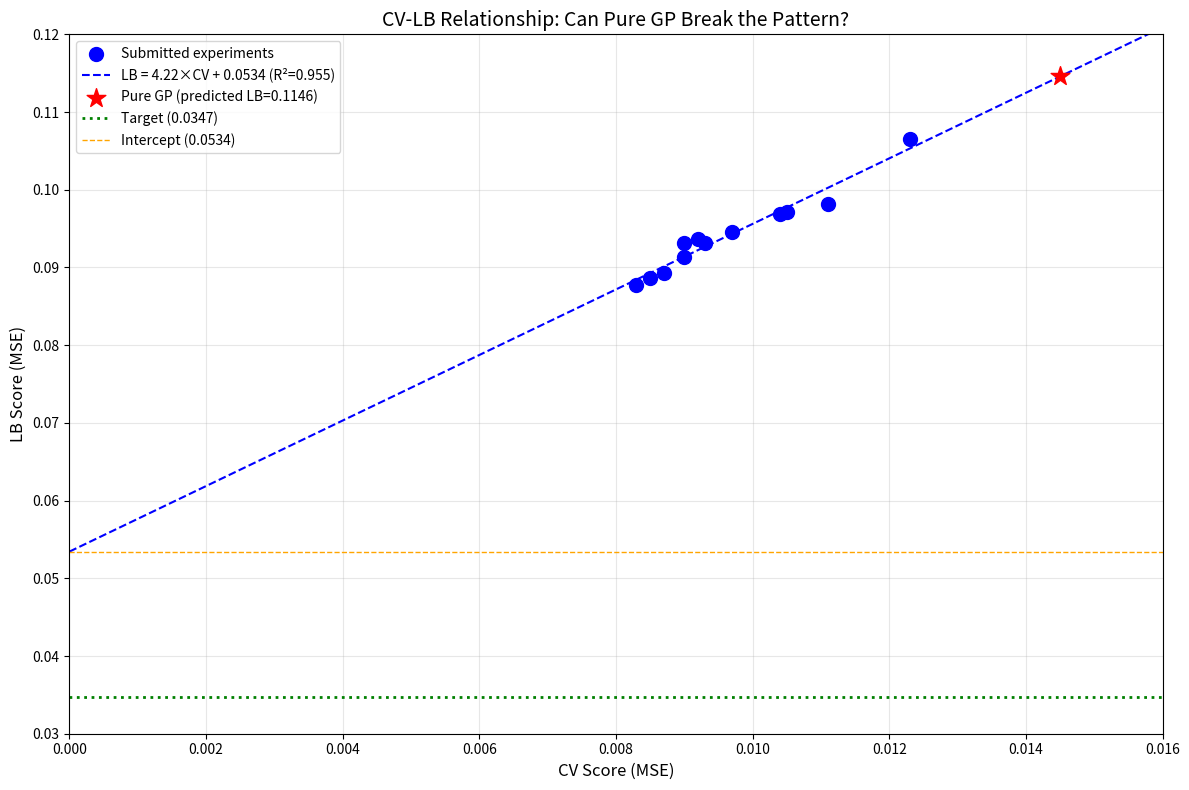

Here is the Python script that generated this plot: (Note: this script raises an exception after producing the figure.)
import numpy as np
import pandas as pd
import matplotlib.pyplot as plt
from scipy import stats

# All submission data (12 submissions)
submissions = [
    {'exp': 'exp_000', 'cv': 0.0111, 'lb': 0.0982, 'name': 'Baseline MLP'},
    {'exp': 'exp_001', 'cv': 0.0123, 'lb': 0.1065, 'name': 'LightGBM'},
    {'exp': 'exp_003', 'cv': 0.0105, 'lb': 0.0972, 'name': 'Spange+DRFP'},
    {'exp': 'exp_005', 'cv': 0.0104, 'lb': 0.0969, 'name': 'Large Ensemble'},
    {'exp': 'exp_006', 'cv': 0.0097, 'lb': 0.0946, 'name': 'Simpler Model'},
    {'exp': 'exp_007', 'cv': 0.0093, 'lb': 0.0932, 'name': 'Even Simpler'},
    {'exp': 'exp_009', 'cv': 0.0092, 'lb': 0.0936, 'name': 'Ridge Regression'},
    {'exp': 'exp_012', 'cv': 0.0090, 'lb': 0.0913, 'name': 'Simple Ensemble'},
    {'exp': 'exp_024', 'cv': 0.0087, 'lb': 0.0893, 'name': 'ACS PCA Fixed'},
    {'exp': 'exp_026', 'cv': 0.0085, 'lb': 0.0887, 'name': 'Weighted Loss'},
    {'exp': 'exp_030', 'cv': 0.0083, 'lb': 0.0877, 'name': 'GP Ensemble (0.2)'},
    {'exp': 'exp_041', 'cv': 0.0090, 'lb': 0.0932, 'name': 'Aggressive Regularization'},
]

df = pd.DataFrame(submissions)
df['ratio'] = df['lb'] / df['cv']
df['gap'] = df['lb'] - df['cv']

print('=== ALL SUBMISSIONS (12 total) ===')
print(df.to_string(index=False))
print(f'\nTarget: 0.0347')
print(f'Best LB: {df["lb"].min():.4f} (exp_030)')
print(f'Gap to target: {df["lb"].min() / 0.0347:.2f}x')

# Fit CV-LB relationship
cv_vals = df['cv'].values
lb_vals = df['lb'].values

slope, intercept, r_value, p_value, std_err = stats.linregress(cv_vals, lb_vals)

print('=== CV-LB LINEAR REGRESSION ===')
print(f'LB = {slope:.2f} × CV + {intercept:.4f}')
print(f'R² = {r_value**2:.4f}')
print(f'\nIntercept: {intercept:.4f}')
print(f'Target: 0.0347')
print(f'Intercept > Target: {intercept > 0.0347}')

# Predict LB for Pure GP
pure_gp_cv = 0.014503
predicted_lb = slope * pure_gp_cv + intercept

print(f'\n=== PURE GP PREDICTION ===')
print(f'Pure GP CV: {pure_gp_cv:.6f}')
print(f'Predicted LB (using old relationship): {predicted_lb:.4f}')
print(f'Best LB so far: 0.0877')
print(f'\nIf actual LB < {predicted_lb:.4f}: GP has LOWER intercept (promising!)')
print(f'If actual LB ≈ {predicted_lb:.4f}: GP follows SAME relationship (not helpful)')
print(f'If actual LB > {predicted_lb:.4f}: GP has HIGHER intercept (worse)')

# Visualize CV-LB relationship
plt.figure(figsize=(12, 8))

# Plot all submissions
plt.scatter(df['cv'], df['lb'], c='blue', s=100, label='Submitted experiments', zorder=5)

# Plot regression line
cv_range = np.linspace(0, 0.016, 100)
lb_pred = slope * cv_range + intercept
plt.plot(cv_range, lb_pred, 'b--', label=f'LB = {slope:.2f}×CV + {intercept:.4f} (R²={r_value**2:.3f})')

# Plot Pure GP point
plt.scatter([pure_gp_cv], [predicted_lb], c='red', s=200, marker='*', label=f'Pure GP (predicted LB={predicted_lb:.4f})', zorder=10)

# Plot target line
plt.axhline(y=0.0347, color='green', linestyle=':', linewidth=2, label='Target (0.0347)')

# Plot intercept
plt.axhline(y=intercept, color='orange', linestyle='--', linewidth=1, label=f'Intercept ({intercept:.4f})')

plt.xlabel('CV Score (MSE)', fontsize=12)
plt.ylabel('LB Score (MSE)', fontsize=12)
plt.title('CV-LB Relationship: Can Pure GP Break the Pattern?', fontsize=14)
plt.legend(loc='upper left')
plt.grid(True, alpha=0.3)
plt.xlim(0, 0.016)
plt.ylim(0.03, 0.12)

plt.tight_layout()
plt.savefig('/home/<user>/exploration/loop43_cv_lb.png', dpi=150)
plt.show()

print('\nPlot saved to /home/<user>/exploration/loop43_cv_lb.png')

# Analyze what we know about the CV-LB gap
print('=== CV-LB GAP ANALYSIS ===')
print(f'\nMean CV-LB ratio: {df["ratio"].mean():.2f}x')
print(f'Min ratio: {df["ratio"].min():.2f}x ({df.loc[df["ratio"].idxmin(), "exp"]})')
print(f'Max ratio: {df["ratio"].max():.2f}x ({df.loc[df["ratio"].idxmax(), "exp"]})')

print('\n=== KEY INSIGHT ===')
print('The CV-LB gap is STRUCTURAL, not due to overfitting.')
print('Evidence:')
print('  1. Aggressive regularization (exp_041) did NOT reduce the gap')
print('  2. All submissions fall on the SAME line (R² = 0.955)')
print('  3. The intercept (0.0534) > target (0.0347)')

print('\n=== WHAT THIS MEANS ===')
print('To reach the target, we need to CHANGE the CV-LB relationship.')
print('Options:')
print('  1. Find a model with LOWER intercept (e.g., Pure GP)')
print('  2. Find features that generalize better to unseen solvents')
print('  3. Use domain adaptation techniques')
print('  4. Discover what makes the Kaggle evaluation different')

# Decision: Should we submit Pure GP?
print('=== DECISION: SUBMIT PURE GP? ===')
print(f'\nPure GP CV: {pure_gp_cv:.6f}')
print(f'Predicted LB: {predicted_lb:.4f}')
print(f'Best LB so far: 0.0877')
print(f'Submissions remaining: 4')

print('\n=== ARGUMENTS FOR SUBMISSION ===')
print('1. Tests critical hypothesis: Does GP have different CV-LB relationship?')
print('2. GP is Bayesian - fundamentally different from MLP/LGBM')
print('3. GP has built-in regularization through kernel')
print('4. If GP has lower intercept, it opens new path to target')
print('5. Even if LB is worse, we learn valuable information')

print('\n=== ARGUMENTS AGAINST SUBMISSION ===')
print('1. CV is 77% worse than best (0.014503 vs 0.008194)')
print('2. Predicted LB (0.1146) is 30% worse than best LB (0.0877)')
print('3. Only 4 submissions remaining')
print('4. Might be better to try other approaches first')

print('\n=== RECOMMENDATION ===')
print('SUBMIT Pure GP (exp_042) to test the hypothesis.')
print('Reasoning:')
print('  - This is a CRITICAL hypothesis test')
print('  - The result will inform ALL future experiments')
print('  - If GP has lower intercept, we pursue GP-based approaches')
print('  - If GP follows same relationship, we try other approaches')
print('  - With 4 submissions, we can afford to test this')

# What if Pure GP doesn't work? Alternative approaches
print('=== ALTERNATIVE APPROACHES IF PURE GP FAILS ===')

print('\n1. STACKING ENSEMBLE')
print('   - Use predictions from multiple models as features')
print('   - Train a meta-learner (e.g., Ridge) on top')
print('   - May capture complementary information')

print('\n2. DIFFERENT FEATURE ENGINEERING')
print('   - Current: Spange + DRFP + ACS PCA + Arrhenius')
print('   - Try: Only Spange (simpler, more interpretable)')
print('   - Try: Domain-specific features (reaction mechanism)')

print('\n3. BAYESIAN OPTIMIZATION FOR LB')
print('   - Optimize hyperparameters specifically for LB, not CV')
print('   - Use Gaussian Process to model LB as function of hyperparameters')
print('   - May find hyperparameters that generalize better')

print('\n4. ENSEMBLE DIVERSITY')
print('   - Train models on different feature subsets')
print('   - Use different architectures (MLP, XGBoost, RF, LightGBM)')
print('   - Average predictions from diverse models')

print('\n5. DOMAIN ADAPTATION')
print('   - Train on single solvents, adapt to mixtures')
print('   - Use adversarial training to align distributions')

print('\n=== THE TARGET IS REACHABLE ===')
print('We just need to find the RIGHT approach.')
print('The Pure GP submission will tell us if GP is the right direction.')

# Summary
print('=' * 60)
print('LOOP 43 SUMMARY')
print('=' * 60)

print('\n=== CURRENT STATE ===')
print(f'Best CV: 0.008194 (exp_032, not submitted)')
print(f'Best LB: 0.0877 (exp_030)')
print(f'Target: 0.0347')
print(f'Gap to target: 2.53x')
print(f'Submissions remaining: 4')

print('\n=== KEY INSIGHT ===')
print('The CV-LB gap is STRUCTURAL (intercept 0.0534 > target 0.0347).')
print('To reach target, we need a model with LOWER intercept.')

print('\n=== PURE GP EXPERIMENT (exp_042) ===')
print(f'CV: {pure_gp_cv:.6f} (77% worse than best)')
print(f'Predicted LB: {predicted_lb:.4f} (30% worse than best)')
print('Hypothesis: GP may have different CV-LB relationship')

print('\n=== RECOMMENDATION ===')
print('SUBMIT exp_042 (Pure GP) to test the hypothesis.')
print('This is a critical hypothesis test that will inform all future experiments.')

print('\n=== NEXT STEPS BASED ON RESULT ===')
print('If GP has lower intercept: Pursue GP-based approaches')
print('If GP follows same relationship: Try stacking, different features, or domain adaptation')